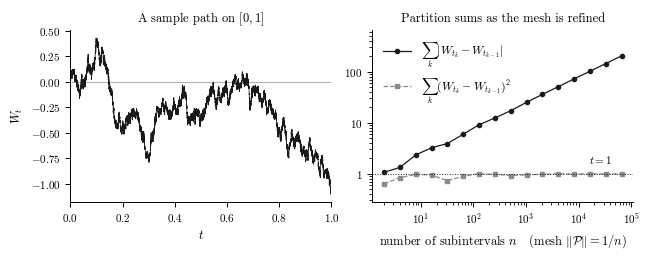

This figure's Python source: (Note: this script raises an exception after producing the figure.)
import numpy as np, matplotlib
matplotlib.use("Agg")
import matplotlib.pyplot as plt
from matplotlib.ticker import MaxNLocator

plt.rcParams.update({
    "font.family": "serif",
    "font.serif": ["cmr10", "CMU Serif", "DejaVu Serif"],
    "mathtext.fontset": "cm",
    "axes.unicode_minus": False,
    "axes.formatter.use_mathtext": True,
    "font.size": 9,
    "axes.labelsize": 9,
    "legend.fontsize": 8.5,
    "axes.linewidth": 0.7,
    "xtick.major.width": 0.7, "ytick.major.width": 0.7,
    "xtick.labelsize": 8, "ytick.labelsize": 8,
})
OUT = r"c:/Users/hecto/source/repos/HcZalama/MasterThesis_Volatility/Images/"
K, G = "#1a1a1a", "#8a8a8a"

def tidy(ax):
    ax.spines["top"].set_visible(False); ax.spines["right"].set_visible(False)

# ---------------- Figure 1: path + the two variation sums ----------------
rng = np.random.default_rng(20260429)
N, T = 2**16, 1.0
dW = rng.normal(0.0, np.sqrt(T/N), N)
W = np.concatenate([[0.0], np.cumsum(dW)])
t = np.linspace(0, T, N+1)

fig, (a1, a2) = plt.subplots(1, 2, figsize=(6.4, 2.5))
a1.plot(t, W, lw=0.55, color=K)
a1.axhline(0, lw=0.5, color=G, zorder=0)
a1.set_xlabel("$t$"); a1.set_ylabel("$W_t$"); a1.set_xlim(0, T)
a1.set_title("A sample path on $[0,1]$", fontsize=9, pad=6)
tidy(a1)

ks = np.arange(1, 17)                       # 2^k subintervals
n_sub, tv, qv = 2**ks, [], []
for n in n_sub:
    inc = np.diff(W[::N//n])
    tv.append(np.abs(inc).sum()); qv.append((inc**2).sum())
a2.loglog(n_sub, tv, "o-", ms=3, lw=0.9, color=K,
          label=r"$\sum_k |W_{t_k}-W_{t_{k-1}}|$")
a2.loglog(n_sub, qv, "s--", ms=3, lw=0.9, color=G,
          label=r"$\sum_k (W_{t_k}-W_{t_{k-1}})^2$")
a2.axhline(T, lw=0.7, ls=":", color=K)
a2.text(1.6e4, 1.55, "$t=1$", fontsize=8)
a2.set_xlabel(r"number of subintervals $n$   (mesh $\|\mathcal{P}\|=1/n$)")
a2.set_title("Partition sums as the mesh is refined", fontsize=9, pad=6)
a2.legend(frameon=False, loc="upper left", handlelength=2.4)
a2.set_ylim(0.28, max(tv)*3.2)
a2.set_yticks([1, 10, 100]); a2.set_yticklabels(["$1$", "$10$", "$100$"])
tidy(a2)
fig.tight_layout(pad=0.4)
fig.savefig(OUT+"bm-variation.pdf", bbox_inches="tight"); plt.close(fig)

# ---------------- Figure 2: reflection principle ----------------
rng = np.random.default_rng(7)
n, T = 4000, 1.0
while True:
    w = np.concatenate([[0.0], np.cumsum(rng.normal(0, np.sqrt(T/n), n))])
    a = 1.0
    hit = np.argmax(w >= a)
    if hit > 0 and 0.15*n < hit < 0.6*n and w[-1] < a - 0.25:
        break
tt = np.linspace(0, T, n+1)
refl = w.copy(); refl[hit:] = 2*a - w[hit:]

fig, ax = plt.subplots(figsize=(6.4, 3.3))
ax.plot(tt, w, lw=0.7, color=K, label=r"$W$")
ax.plot(tt[hit:], refl[hit:], lw=0.7, ls="--", color=G,
        label=r"reflected path $\widetilde{W}$")
ax.axhline(a, lw=0.7, ls=":", color=K)
ax.plot([tt[hit]], [a], "o", ms=3.5, color=K)
ax.annotate(r"$\tau_a$", (tt[hit], a), textcoords="offset points",
            xytext=(-14, -13), fontsize=9)
ax.text(0.015, a + 0.03, "$a$", va="bottom", ha="left", fontsize=9)
ax.plot([T], [w[-1]], "o", ms=3, color=K)
ax.plot([T], [refl[-1]], "o", ms=3, color=G)
ax.annotate(r"$W_T$", (T, w[-1]), textcoords="offset points", xytext=(5, -3), fontsize=8.5)
ax.annotate(r"$2a-W_T$", (T, refl[-1]), textcoords="offset points", xytext=(5, -3), fontsize=8.5)
ax.axhline(0, lw=0.5, color=G, zorder=0)
ax.set_xlabel("$t$"); ax.set_ylabel("$W_t$"); ax.set_xlim(0, T*1.16)
ax.legend(frameon=False, loc="lower right", handlelength=2.4)
tidy(ax)
fig.tight_layout(pad=0.4)
fig.savefig(OUT+"reflection.pdf", bbox_inches="tight"); plt.close(fig)

# ---------------- Figure 3: forward vs backward ----------------
S0, r, sig, Tm, Kst = 100.0, 0.0, 0.25, 1.0, 100.0
x = np.linspace(30, 210, 700)
fig, (b1, b2) = plt.subplots(1, 2, figsize=(6.4, 2.6))

for tau, ls, sh in [(0.06, ":", G), (0.30, "--", G), (1.00, "-", K)]:
    m = (np.log(x/S0) - (r-0.5*sig**2)*tau)/(sig*np.sqrt(tau))
    dens = np.exp(-0.5*m**2)/(x*sig*np.sqrt(2*np.pi*tau))
    b1.plot(x, dens, lw=0.95, ls=ls, color=sh, label=fr"$t={tau:g}$")
b1.set_xlabel("$y$"); b1.set_ylabel(r"$p_{0,\,S_0}(t,y)$")
b1.set_title(r"Forward: the density spreads out", fontsize=9, pad=6)
b1.legend(frameon=False); b1.set_xlim(30, 210); tidy(b1)
b1.annotate("", xy=(178, b1.get_ylim()[1]*0.72), xytext=(122, b1.get_ylim()[1]*0.72),
            arrowprops=dict(arrowstyle="->", lw=0.7, color=K))

def call(S, tau):
    if tau <= 1e-12: return np.maximum(S-Kst, 0.0)
    d1 = (np.log(S/Kst)+(r+0.5*sig**2)*tau)/(sig*np.sqrt(tau)); d2 = d1-sig*np.sqrt(tau)
    from math import erf
    Nv = np.vectorize(lambda z: 0.5*(1+erf(z/np.sqrt(2))))
    return S*Nv(d1) - Kst*np.exp(-r*tau)*Nv(d2)

for tau, ls, sh, lab in [(0.0, "-", K, r"$s=T$  (payoff)"),
                         (0.30, "--", G, r"$s=T-0.3$"),
                         (1.00, ":", G, r"$s=T-1$")]:
    b2.plot(x, call(x, tau), lw=0.95, ls=ls, color=sh, label=lab)
b2.set_xlabel("$x$"); b2.set_ylabel(r"$u(s,x)$")
b2.set_title(r"Backward: the payoff is smoothed", fontsize=9, pad=6)
b2.legend(frameon=False, loc="upper left", handlelength=2.4); b2.set_xlim(62, 148)
b2.set_ylim(-2.5, 52); tidy(b2)
b2.annotate("", xy=(103, 5.0), xytext=(103, 20.0),
            arrowprops=dict(arrowstyle="->", lw=0.7, color=K))
b2.plot([100, 100], [-2.5, 0], lw=0.6, ls=":", color=G)
b2.text(97.5, -2.1, "$K$", fontsize=8.5, ha="right", va="bottom")
for ax in (b1, b2): ax.yaxis.set_major_locator(MaxNLocator(4))
fig.tight_layout(pad=0.4)
fig.savefig(OUT+"forward-backward.pdf", bbox_inches="tight"); plt.close(fig)
print("wrote 3 figures")
